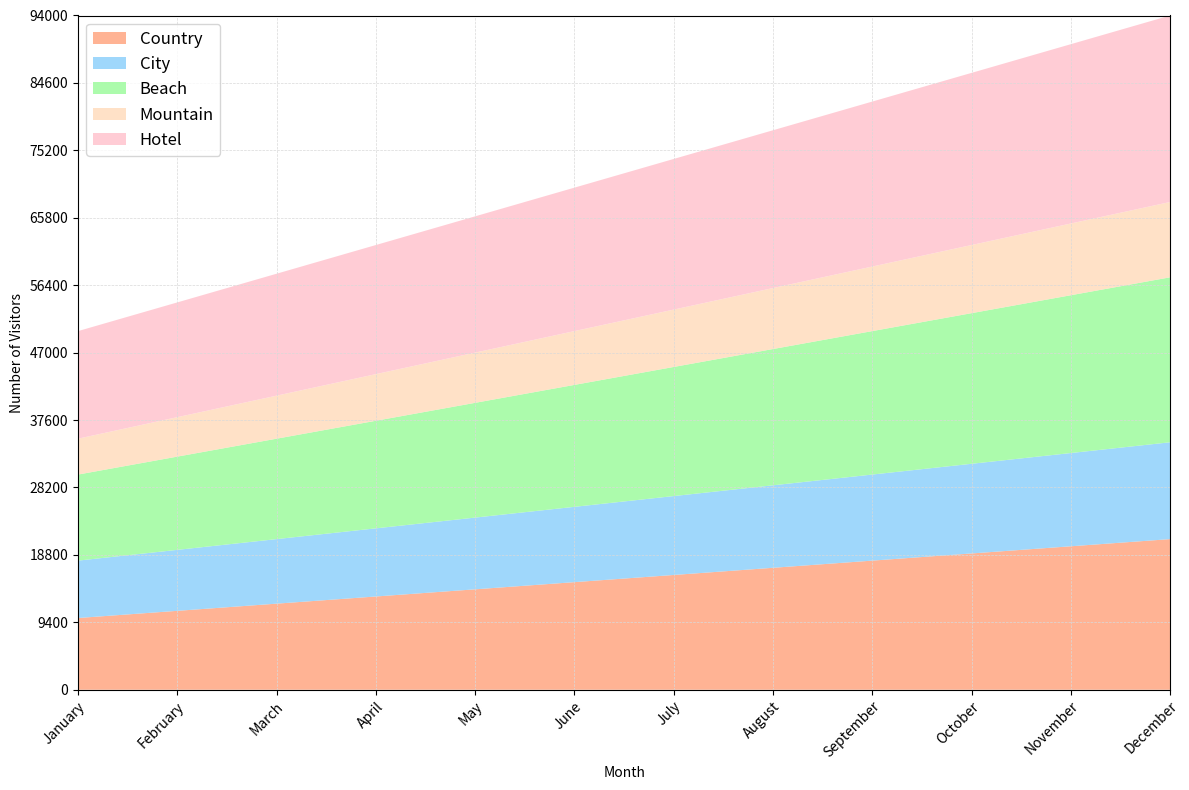

Recreate this plot in Python. (Note: this script raises an exception after producing the figure.)


import matplotlib.pyplot as plt
import numpy as np
import pandas as pd

# Define data
data = {"Month": ["January", "February", "March", "April", "May", "June", "July", "August", "September", "October", "November", "December"],
        "Country (Visitors)": [10000, 11000, 12000, 13000, 14000, 15000, 16000, 17000, 18000, 19000, 20000, 21000],
        "City (Visitors)": [8000, 8500, 9000, 9500, 10000, 10500, 11000, 11500, 12000, 12500, 13000, 13500],
        "Beach (Visitors)": [12000, 13000, 14000, 15000, 16000, 17000, 18000, 19000, 20000, 21000, 22000, 23000],
        "Mountain (Visitors)": [5000, 5500, 6000, 6500, 7000, 7500, 8000, 8500, 9000, 9500, 10000, 10500],
        "Hotel (Visitors)": [15000, 16000, 17000, 18000, 19000, 20000, 21000, 22000, 23000, 24000, 25000, 26000]
        }

# Convert first column to string type
df = pd.DataFrame(data)
df.iloc[:, 0] = df.iloc[:, 0].astype(str)

# Set figure size
fig = plt.figure(figsize=(12, 8))

# Set axis
ax = plt.axes()

# Plot data as stacked area chart
ax.stackplot(df.iloc[:, 0], df.iloc[:, 1], df.iloc[:, 2], df.iloc[:, 3], df.iloc[:, 4], df.iloc[:, 5], labels=["Country", "City", "Beach", "Mountain", "Hotel"], colors=["#FFA07A", "#87CEFA", "#98FB98", "#FFDAB9", "#FFC0CB"], alpha=0.8)

# Set background grid lines
ax.grid(linestyle='--', linewidth=0.5, color='#d9d9d9')

# Set x and y axis labels
ax.set_xlabel("Month")
ax.set_ylabel("Number of Visitors")

# Set x and y axis limits
ax.set_xlim(0, len(df.index) - 1)
max_total_value = df.iloc[:, 1:].sum(axis=1).max()
max_total_value = np.ceil(max_total_value / 100) * 100 # Round up to nearest multiple of 100
ax.set_ylim(0, max_total_value)

# Set y axis ticks and labels
yticks = np.linspace(0, max_total_value, np.random.choice([3, 5, 7, 9, 11]), dtype=np.int32)
ax.set_yticks(yticks)
ax.set_yticklabels(yticks)

# Set x axis ticks and labels
xticks = np.arange(0, len(df.index))
ax.set_xticks(xticks)
ax.set_xticklabels(df.iloc[:, 0], rotation=45, ha='right', rotation_mode='anchor')

# Set legend
ax.legend(loc=2, fontsize=12)

# Automatically resize image and save
plt.tight_layout()
plt.savefig("output/final/area_chart/png/20231228-140159_0.png", bbox_inches='tight')

# Clear current image state
plt.clf()
